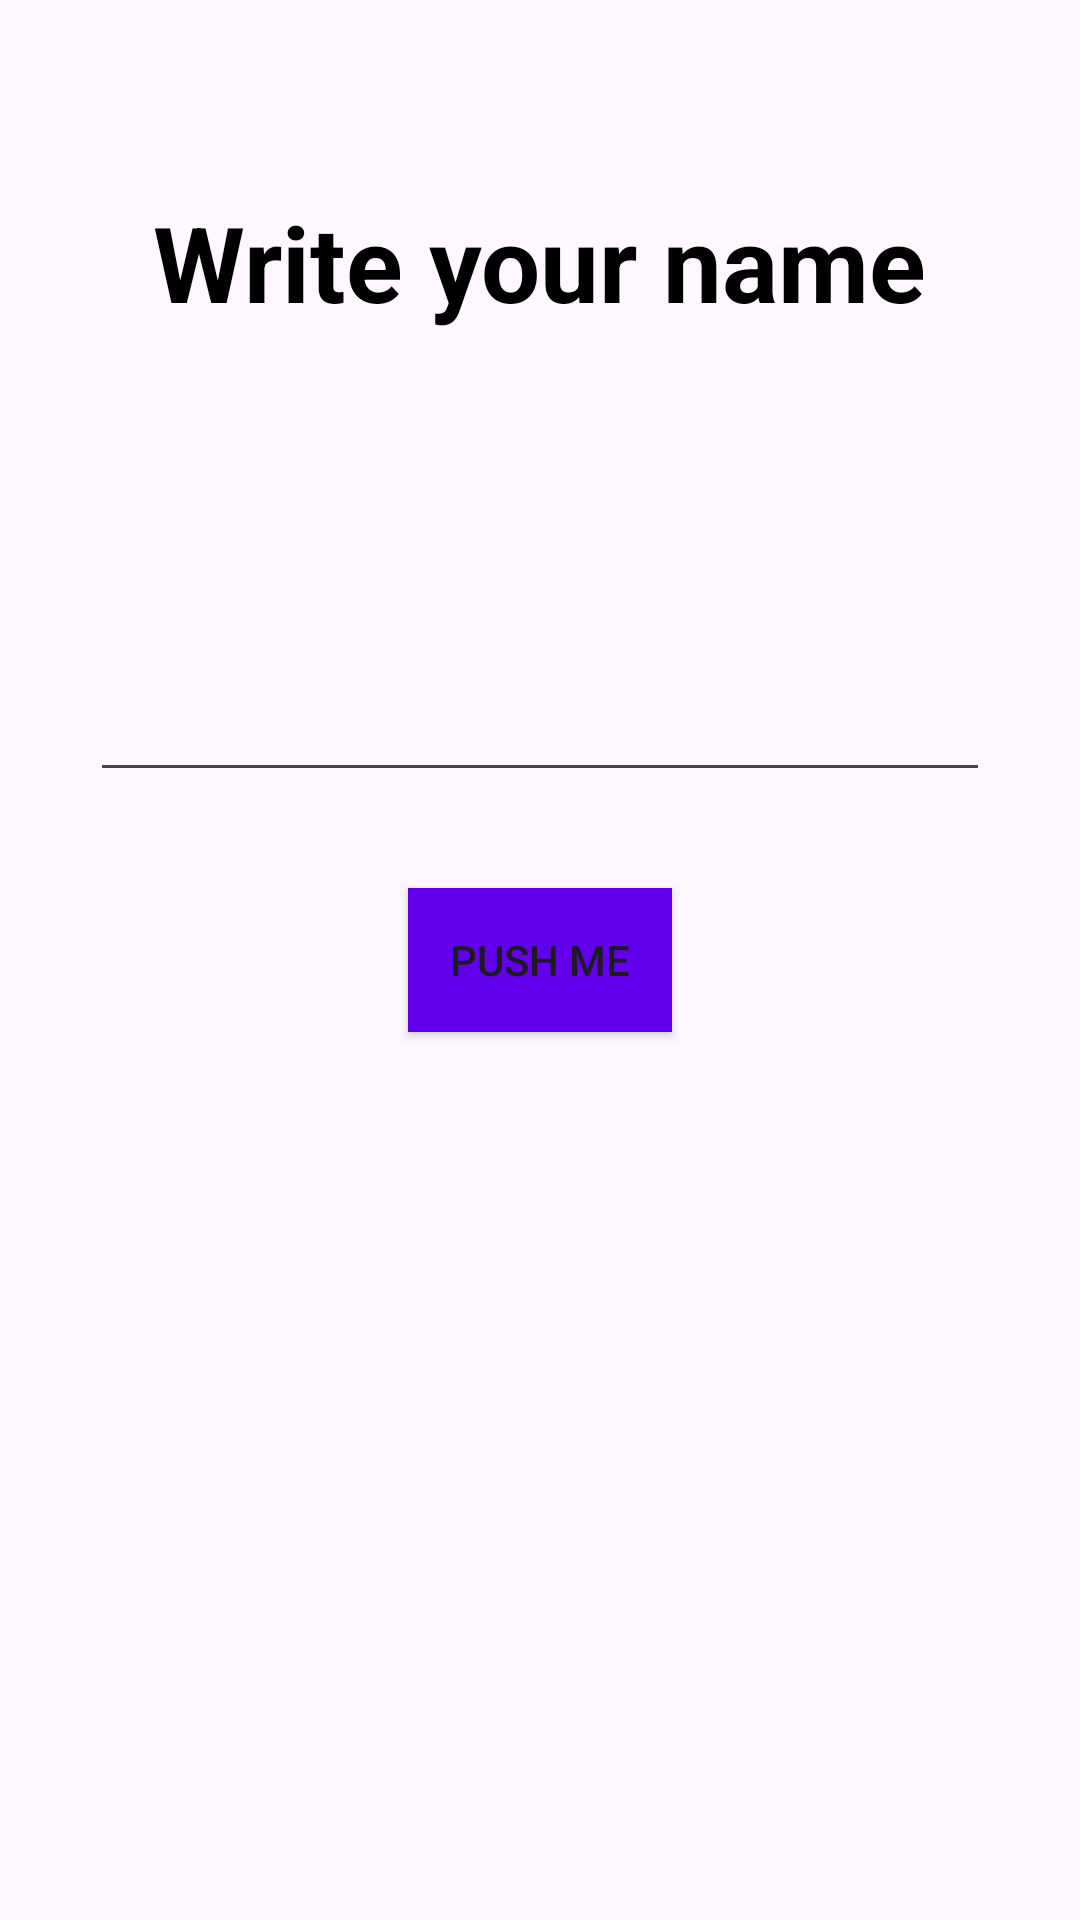

Reconstruct the res/layout file that produces this screen, plus the resources it refers to.
<!-- AndroidManifest.xml: application theme Theme.FirstAppActivity -->
<!-- res/layout/activity_main.xml -->
<?xml version="1.0" encoding="utf-8"?>
<androidx.constraintlayout.widget.ConstraintLayout xmlns:android="http://schemas.android.com/apk/res/android"
    xmlns:app="http://schemas.android.com/apk/res-auto"
    xmlns:tools="http://schemas.android.com/tools"
    android:layout_width="match_parent"
    android:layout_height="match_parent"
    tools:context=".MainActivity">

    <androidx.appcompat.widget.AppCompatEditText
        android:id="@+id/etName"
        android:layout_width="300dp"
        android:layout_height="wrap_content"
        android:layout_marginBottom="32dp"
        android:maxLines="1"
        android:singleLine="true"
        app:layout_constraintBottom_toTopOf="@+id/btnStart"
        app:layout_constraintEnd_toEndOf="parent"
        app:layout_constraintStart_toStartOf="parent" />

    <androidx.appcompat.widget.AppCompatButton
        android:id="@+id/btnStart"
        android:layout_width="wrap_content"
        android:layout_height="wrap_content"
        android:background="@color/design_default_color_primary"
        android:text="@string/push_me"
        app:layout_constraintBottom_toBottomOf="parent"
        app:layout_constraintEnd_toEndOf="parent"
        app:layout_constraintStart_toStartOf="parent"
        app:layout_constraintTop_toTopOf="parent" />

    <TextView
        android:layout_width="wrap_content"
        android:layout_height="wrap_content"
        android:layout_marginTop="64dp"
        android:text="@string/write_your_name"
        android:textColor="@color/black"
        android:textSize="35sp"
        android:textStyle="bold"
        app:layout_constraintEnd_toEndOf="parent"
        app:layout_constraintStart_toStartOf="parent"
        app:layout_constraintTop_toTopOf="parent" />


</androidx.constraintlayout.widget.ConstraintLayout>
<!-- resources referenced by this layout -->
<resources>
  <string name="push_me">Push me</string>
  <string name="write_your_name">Write your name</string>
  <style name="Theme.FirstAppActivity" parent="Base.Theme.FirstAppActivity" />
  <style name="Base.Theme.FirstAppActivity" parent="Theme.Material3.DayNight.NoActionBar">
          
          
      </style>
  <!-- not gathered from this repository: default colours our renderer supplied (Android Studio template values) -->
  <color name="black">#FF000000</color>
</resources>
